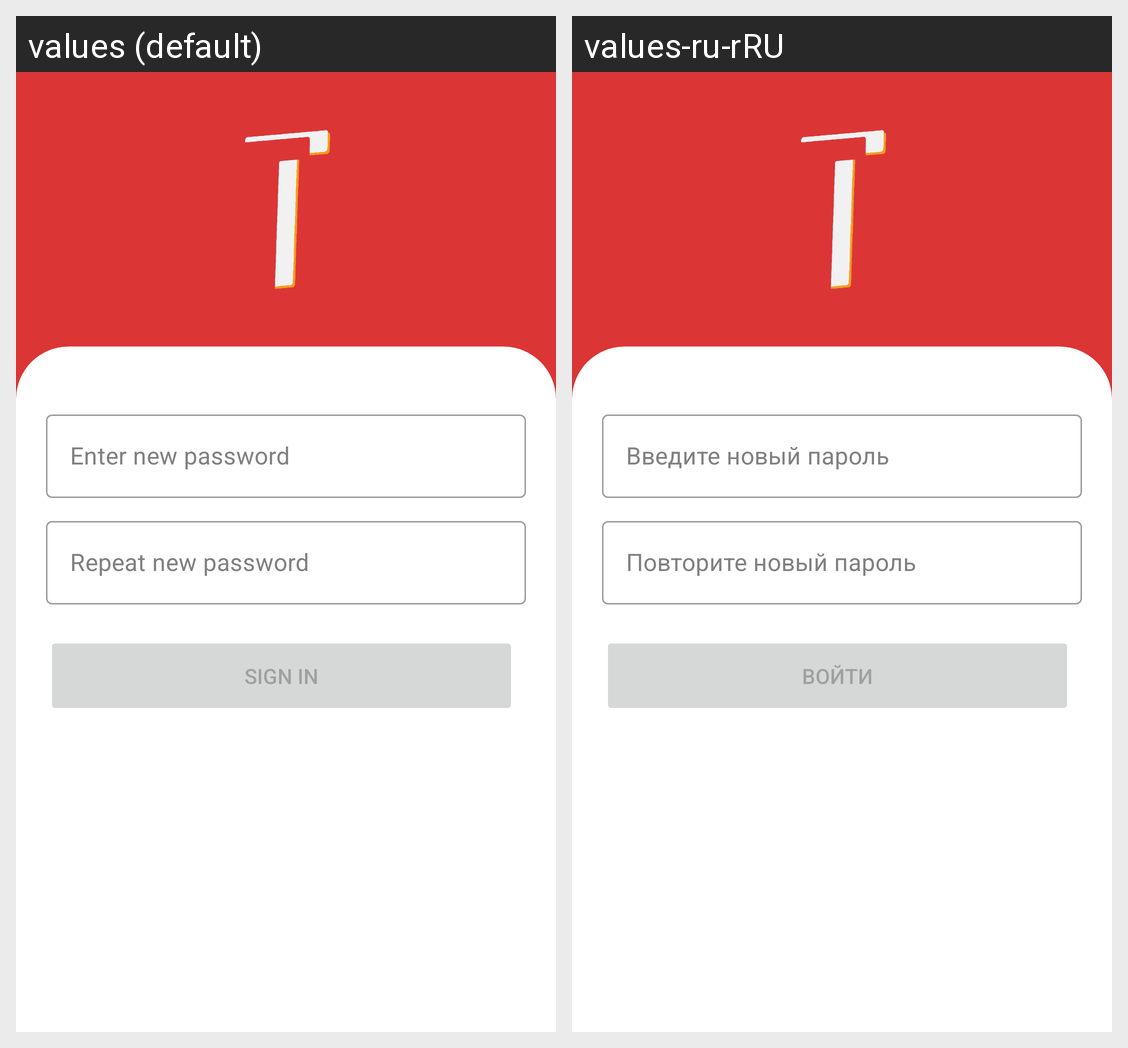

This grid shows one Android layout under two languages. Give, for every string resource on the screen, its name, the default text and each shown locale's text.
Android screen res/layout/activity_change_password.xml rendered under 2 locales, left to right: values (default), values-ru-rRU. Device: Nexus 5 (rendered at 1080×1920; each locale shown at half size, 540×960, under a caption strip naming it); theme Theme.Traveler.
Strings drawn on this screen, with the default value and each locale's value (text and hints the layout hard-codes, and strings that could not be matched under every locale, appear in the picture but are not listed):

change_new_password
  values: Enter new password
  values-ru-rRU: Введите новый пароль

change_repeat_new_password
  values: Repeat new password
  values-ru-rRU: Повторите новый пароль

action_sign_in
  values: Sign in
  values-ru-rRU: Войти
